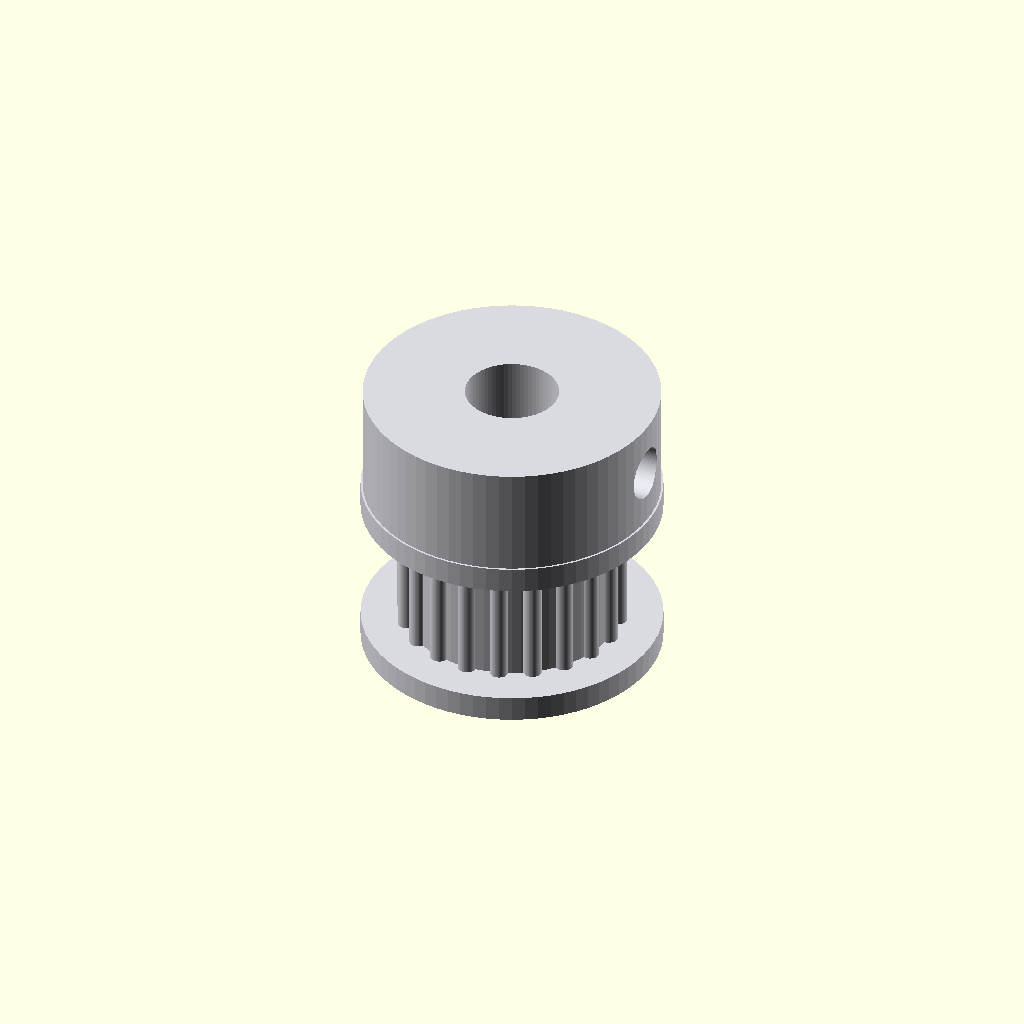
Cell 1: rendered with the file's own defaults.
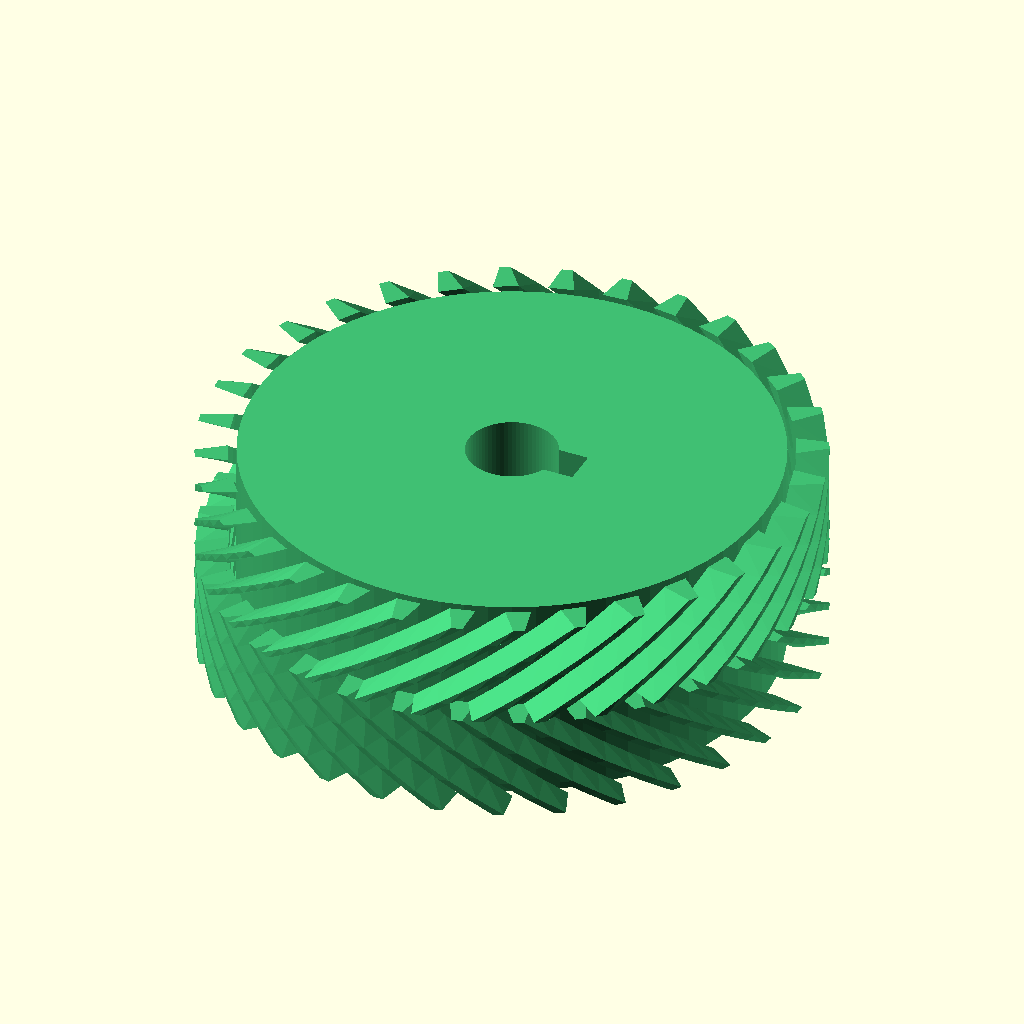
Cell 2: Drive_Type = "HERRINGBONE_GEAR" (everything else at default).
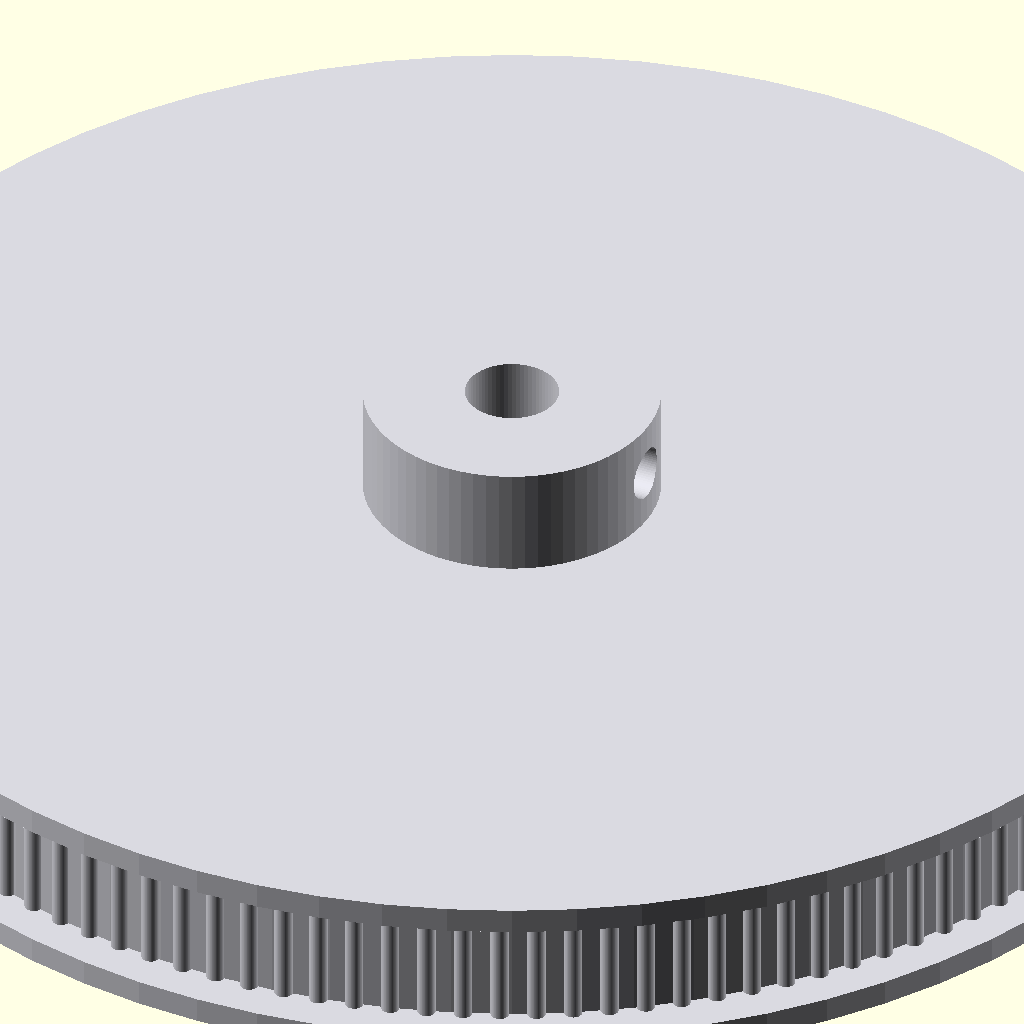
Cell 3: the same model with GT2_Teeth_Count = 120.
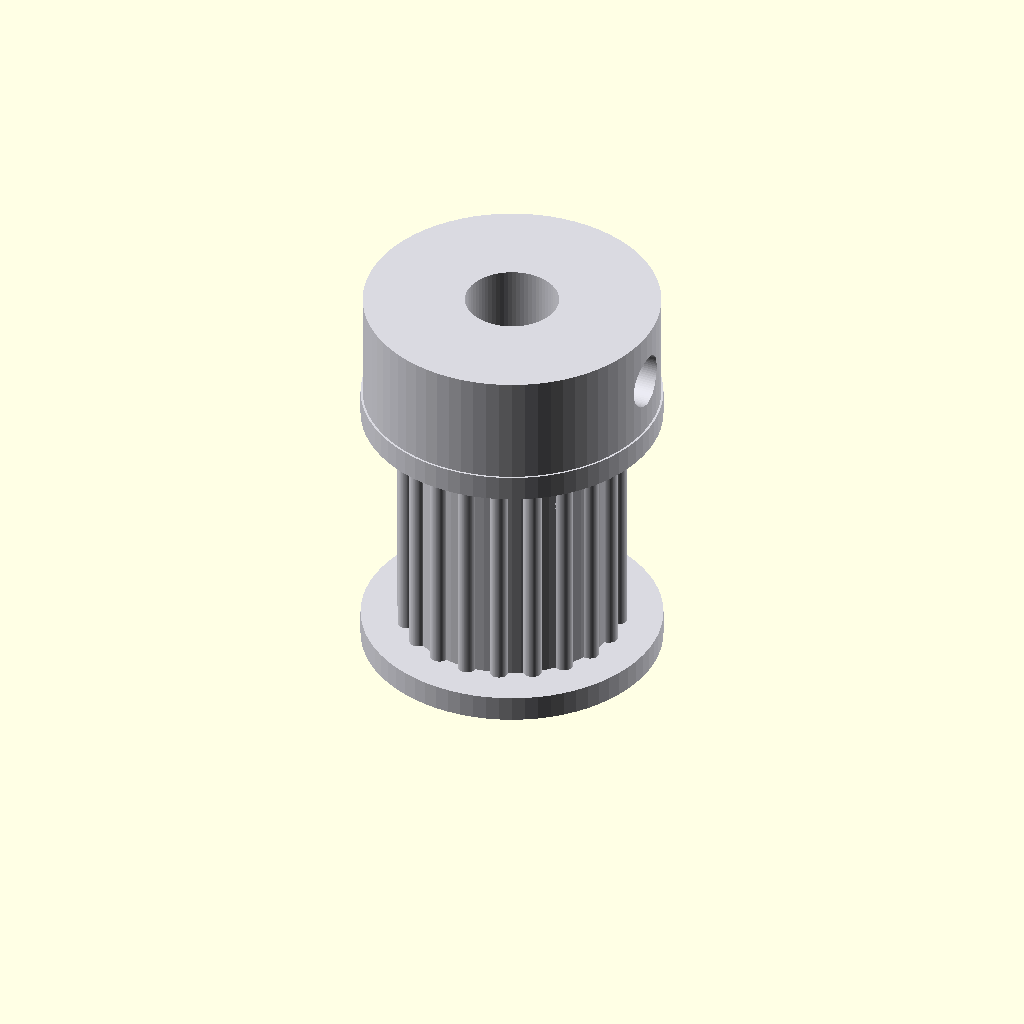
Cell 4: the same model with Belt_Width = 12.
All cells are drawn from one camera (rotation 55°, 0°, 25°, orthographic, colour scheme Cornfield), so only the parameter changes between them.
Source of the model, skills/three-d-printer/templates/gear_and_pulley_engine.scad:
// ====================================================================
// PARAMETRIC MAKER FORGE - GEAR & PULLEY TRANSMISSION ENGINE
// GT2 Timing Pulleys & Self-Centering Double-Helical Herringbone Gears
// ====================================================================

$fn = 72;

/* [Transmission Type] */
Drive_Type      = "GT2_TIMING_PULLEY"; // [GT2_TIMING_PULLEY:GT2 2mm Timing Belt Pulley, HERRINGBONE_GEAR:Double-Helical Herringbone Spur Gear, STANDARD_SPUR:Standard Involute Spur Gear]

/* [GT2 Pulley Settings] */
GT2_Teeth_Count = 20;   // [16:1:120]
Belt_Width      = 6.0;  // 6mm or 9mm belt
Flange_Height   = 1.4;
Motor_Shaft_Dia = 5.05; // 5.0mm for NEMA 17, 8.0mm for lead screw
Hub_Height      = 6.0;
Hub_Outer_Dia   = 16.0;

/* [Herringbone Gear Settings] */
Gear_Module     = 1.0;  // [0.5:0.1:2.5]
Gear_Teeth      = 32;   // [10:1:100]
Helix_Angle     = 30.0; // 30-degree herringbone angle
Face_Width      = 12.0;

// GT2 constants
GT2_Pitch = 2.0;
Pitch_Dia = (GT2_Teeth_Count * GT2_Pitch) / 3.14159265;
Out_Dia   = Pitch_Dia - 2 * 0.254;

// ====================================================================
// TOP-LEVEL RENDER
// ====================================================================
if (Drive_Type == "GT2_TIMING_PULLEY") {
    color([0.85, 0.85, 0.88]) GT2_Pulley();
} else if (Drive_Type == "HERRINGBONE_GEAR") {
    color([0.25, 0.75, 0.45]) Herringbone_Gear();
}

module GT2_Pulley() {
    difference() {
        union() {
            // Lower retaining flange
            cylinder(d=Out_Dia + 4.0, h=Flange_Height);

            // Toothed belt track
            translate([0, 0, Flange_Height]) {
                cylinder(d=Out_Dia - 0.76, h=Belt_Width + 1.0);
                for (i = [0 : GT2_Teeth_Count - 1]) {
                    rotate([0, 0, i * (360 / GT2_Teeth_Count)])
                        translate([Out_Dia / 2 - 0.4, 0, 0])
                        cylinder(d=1.0, h=Belt_Width + 1.0);
                }
            }

            // Upper retaining flange
            translate([0, 0, Flange_Height + Belt_Width + 1.0])
                cylinder(d=Out_Dia + 4.0, h=Flange_Height);

            // Motor shaft clamping hub
            translate([0, 0, 2 * Flange_Height + Belt_Width + 1.0])
                cylinder(d=Hub_Outer_Dia, h=Hub_Height);
        }

        // Shaft bore hole
        translate([0, 0, -1])
            cylinder(d=Motor_Shaft_Dia, h=2 * Flange_Height + Belt_Width + Hub_Height + 4);

        // M3 grub set-screw hole in hub
        translate([0, 0, 2 * Flange_Height + Belt_Width + 1.0 + Hub_Height / 2])
            rotate([0, 90, 0])
            cylinder(d=2.9, h=Hub_Outer_Dia + 1);
    }
}

module Herringbone_Gear() {
    P_Dia = Gear_Teeth * Gear_Module;
    O_Dia = P_Dia + 2 * Gear_Module;
    R_Dia = P_Dia - 2.5 * Gear_Module;

    difference() {
        union() {
            // Lower helical half
            linear_extrude(height=Face_Width / 2, twist=Helix_Angle, convexity=10)
                Gear_2D_Profile(P_Dia, O_Dia, R_Dia, Gear_Teeth, Gear_Module);

            // Upper inverted helical half (Herringbone apex)
            translate([0, 0, Face_Width / 2])
                linear_extrude(height=Face_Width / 2, twist=-Helix_Angle, convexity=10)
                rotate([0, 0, Helix_Angle])
                Gear_2D_Profile(P_Dia, O_Dia, R_Dia, Gear_Teeth, Gear_Module);
        }

        // Shaft bore
        translate([0, 0, -1])
            cylinder(d=Motor_Shaft_Dia, h=Face_Width + 2);

        // Keyway / D-cut
        translate([Motor_Shaft_Dia / 2 - 0.5, -1.0, -1])
            cube([2.0, 2.0, Face_Width + 2]);
    }
}

module Gear_2D_Profile(pd, od, rd, teeth, m) {
    union() {
        circle(d=rd);
        for (i = [0 : teeth - 1]) {
            rotate([0, 0, i * (360 / teeth)])
                translate([pd / 2, 0])
                polygon([
                    [-m * 0.8, -m * 0.7],
                    [ m * 1.0, -m * 0.3],
                    [ m * 1.0,  m * 0.3],
                    [-m * 0.8,  m * 0.7]
                ]);
        }
    }
}
Customizer parameters (derived from the source; name, type, default, range or options):
Drive_Type: string, default "GT2_TIMING_PULLEY", options "GT2_TIMING_PULLEY", "HERRINGBONE_GEAR", "STANDARD_SPUR"
GT2_Teeth_Count: number, default 20, range 16 to 120, step 1
Belt_Width: number, default 6
Flange_Height: number, default 1.4
Motor_Shaft_Dia: number, default 5.05
Hub_Height: number, default 6
Hub_Outer_Dia: number, default 16
Gear_Module: number, default 1, range 0.5 to 2.5, step 0.1
Gear_Teeth: number, default 32, range 10 to 100, step 1
Helix_Angle: number, default 30
Face_Width: number, default 12
GT2_Pitch: number, default 2
